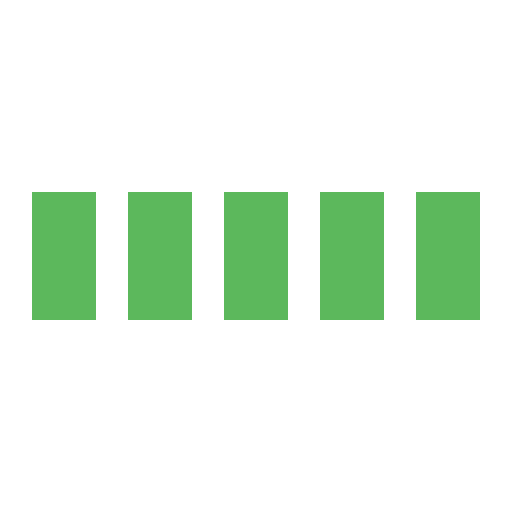
t = 0.00 s
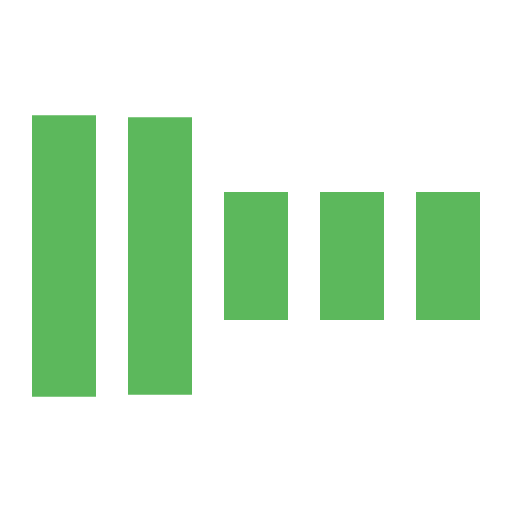
t = 0.30 s
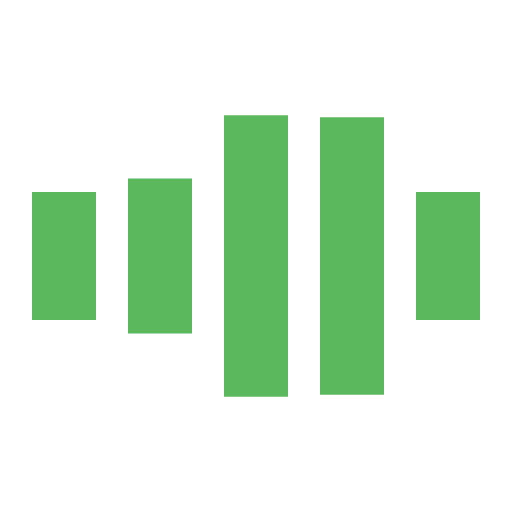
t = 0.70 s
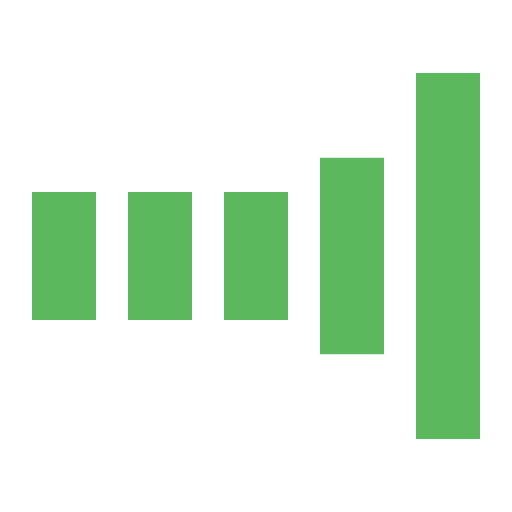
t = 1.00 s
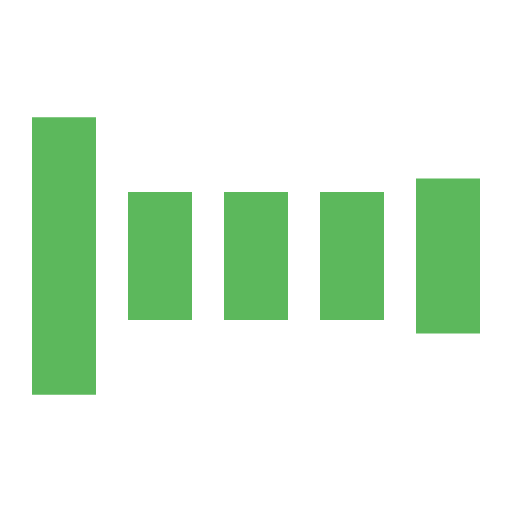
t = 1.30 s
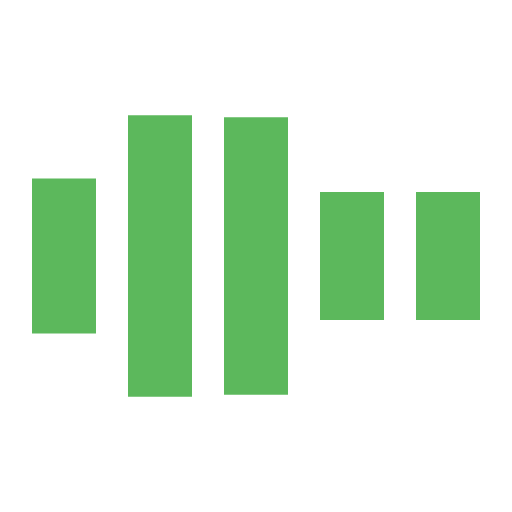
t = 1.70 s

The animated SVG that drew these frames (rendered in a browser with its animation timeline set to each time). Animation: 5 SMIL elements (animate=5); one cycle of 2.00 s, repeats indefinitely.

<svg xmlns="http://www.w3.org/2000/svg" viewBox="0 0 32 32" width="32" height="32" fill="#5cb85c">
    <path transform="translate(2)" d="M0 12 V20 H4 V12z">
        <animate attributeName="d" values="M0 12 V20 H4 V12z; M0 4 V28 H4 V4z; M0 12 V20 H4 V12z; M0 12 V20 H4 V12z" dur="1.2s" repeatCount="indefinite" begin="0" keytimes="0;.2;.5;1" keySplines="0.2 0.2 0.4 0.8;0.2 0.6 0.4 0.8;0.2 0.8 0.4 0.8" calcMode="spline"  />
    </path>
    <path transform="translate(8)" d="M0 12 V20 H4 V12z">
        <animate attributeName="d" values="M0 12 V20 H4 V12z; M0 4 V28 H4 V4z; M0 12 V20 H4 V12z; M0 12 V20 H4 V12z" dur="1.2s" repeatCount="indefinite" begin="0.2" keytimes="0;.2;.5;1" keySplines="0.2 0.2 0.4 0.8;0.2 0.6 0.4 0.8;0.2 0.8 0.4 0.8" calcMode="spline"  />
    </path>
    <path transform="translate(14)" d="M0 12 V20 H4 V12z">
        <animate attributeName="d" values="M0 12 V20 H4 V12z; M0 4 V28 H4 V4z; M0 12 V20 H4 V12z; M0 12 V20 H4 V12z" dur="1.2s" repeatCount="indefinite" begin="0.4" keytimes="0;.2;.5;1" keySplines="0.2 0.2 0.4 0.8;0.2 0.6 0.4 0.8;0.2 0.8 0.4 0.8" calcMode="spline" />
    </path>
    <path transform="translate(20)" d="M0 12 V20 H4 V12z">
        <animate attributeName="d" values="M0 12 V20 H4 V12z; M0 4 V28 H4 V4z; M0 12 V20 H4 V12z; M0 12 V20 H4 V12z" dur="1.2s" repeatCount="indefinite" begin="0.6" keytimes="0;.2;.5;1" keySplines="0.2 0.2 0.4 0.8;0.2 0.6 0.4 0.8;0.2 0.8 0.4 0.8" calcMode="spline" />
    </path>
    <path transform="translate(26)" d="M0 12 V20 H4 V12z">
        <animate attributeName="d" values="M0 12 V20 H4 V12z; M0 4 V28 H4 V4z; M0 12 V20 H4 V12z; M0 12 V20 H4 V12z" dur="1.2s" repeatCount="indefinite" begin="0.8" keytimes="0;.2;.5;1" keySplines="0.2 0.2 0.4 0.8;0.2 0.6 0.4 0.8;0.2 0.8 0.4 0.8" calcMode="spline" />
    </path>
</svg>